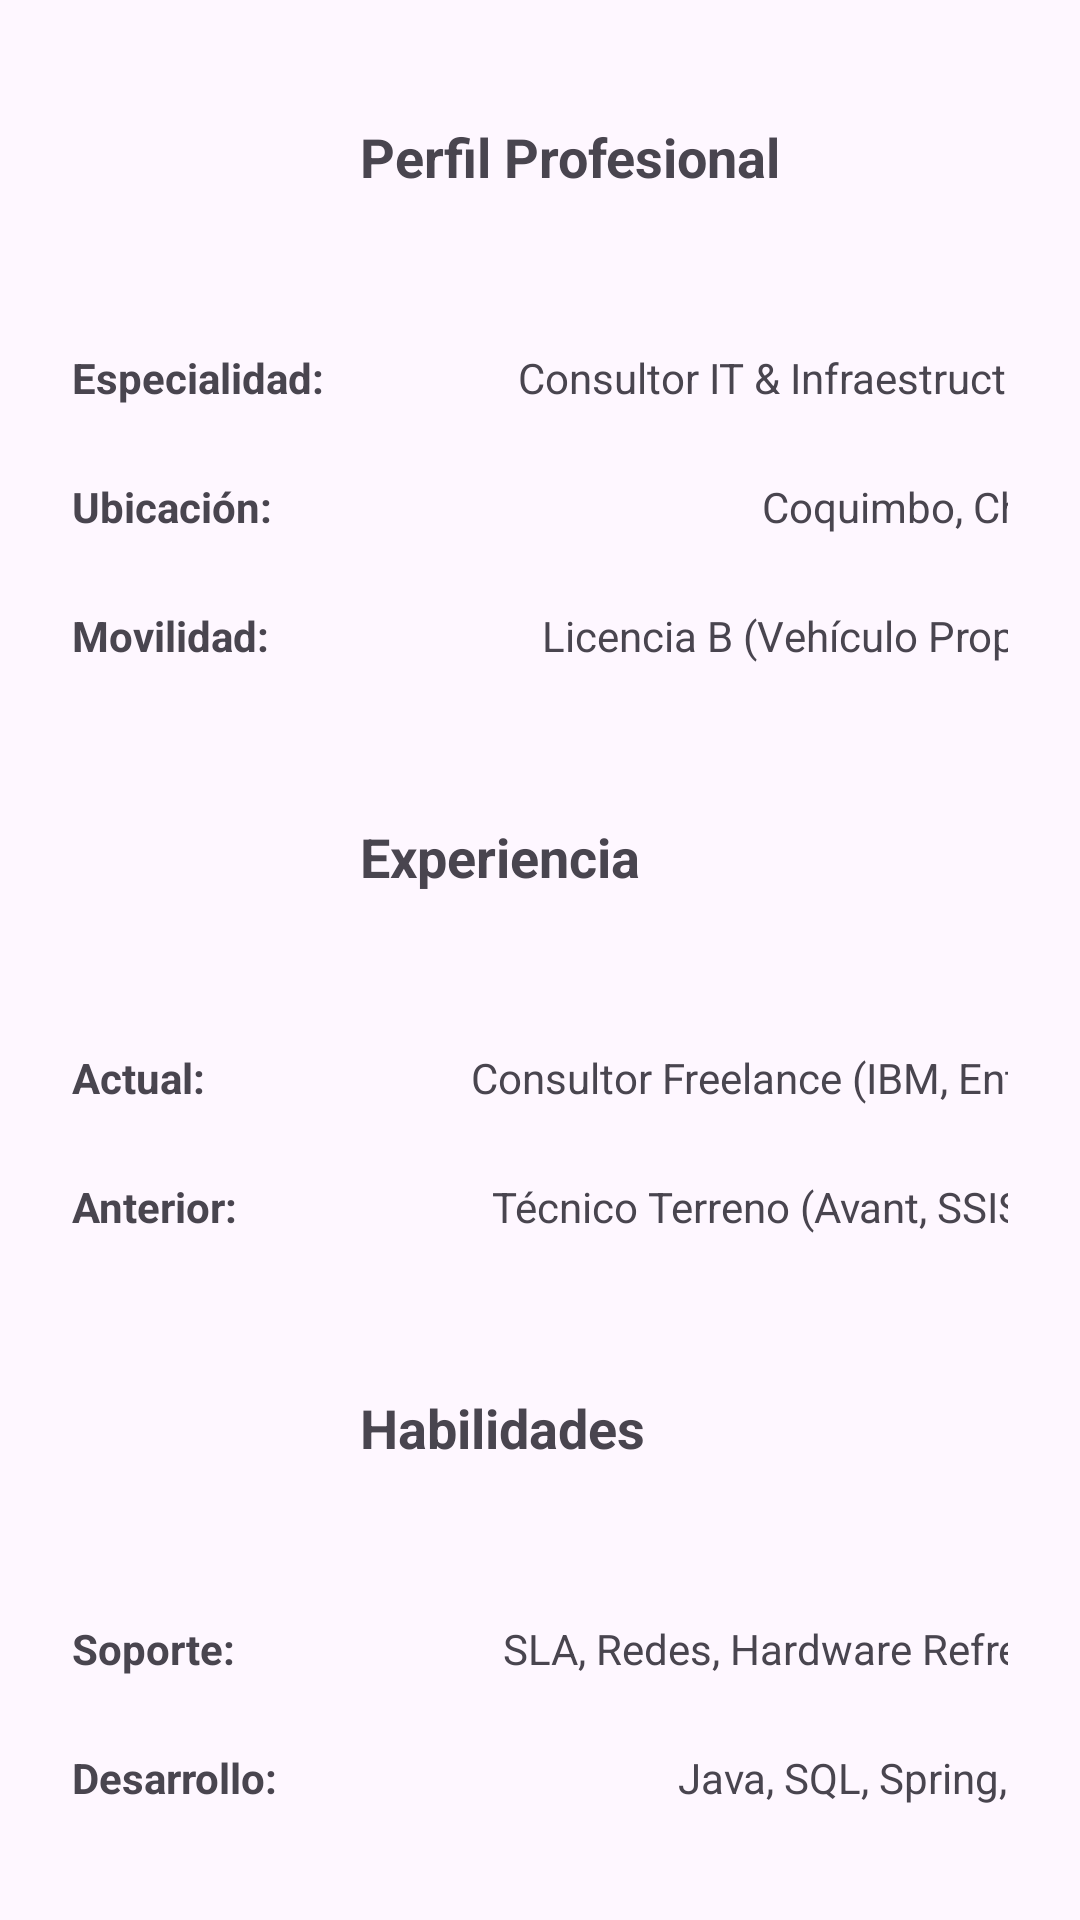

This screen was rendered from an Android layout file. Write that file and the resources it references.
<!-- AndroidManifest.xml: application theme Theme.EvaluacionModulo4 -->
<!-- res/layout/content_main.xml -->
<?xml version="1.0" encoding="utf-8"?>
<androidx.core.widget.NestedScrollView xmlns:android="http://schemas.android.com/apk/res/android"
    xmlns:app="http://schemas.android.com/apk/res-auto"
    android:layout_width="match_parent"
    android:layout_height="match_parent"
    app:layout_behavior="@string/appbar_scrolling_view_behavior">

    <TableLayout
        android:layout_width="match_parent"
        android:layout_height="wrap_content"
        style="@style/CustomTable"
        android:stretchColumns="1">

        
        <TableRow
            style="@style/CustomTable.Header"
            android:layout_width="344dp">

            <TextView
                style="@style/CustomTable.Header"
                android:layout_span="2"
                android:text="Perfil Profesional" />

            <TextView
                android:id="@+id/textView2"

                android:layout_width="wrap_content"
                android:layout_height="wrap_content"
                android:text="............"
                android:visibility="invisible" />
        </TableRow>

        <TableRow style="@style/CustomTable.row">
            <TextView
                android:text="Especialidad:"
                android:textStyle="bold" />

            <TextView
                android:layout_width="247dp"
                android:layout_height="wrap_content"
                android:gravity="end"
                android:text="Consultor IT &amp; Infraestructura" />
        </TableRow>

        <TableRow style="@style/CustomTable.row">
            <TextView
                android:text="Ubicación:"
                android:textStyle="bold" />
            <TextView
                android:text="Coquimbo, Chile"
                android:gravity="end" />
        </TableRow>

        <TableRow style="@style/CustomTable.row">
            <TextView
                android:text="Movilidad:"
                android:textStyle="bold" />

            <TextView
                android:layout_width="11dp"
                android:gravity="end"
                android:text="Licencia B (Vehículo Propio)" />
        </TableRow>

        
        <TableRow style="@style/CustomTable.Header">

            <TextView
                style="@style/CustomTable.Header"
                android:layout_span="2"
                android:text="Experiencia" />
        </TableRow>

        <TableRow style="@style/CustomTable.row">
            <TextView
                android:text="Actual:"
                android:textStyle="bold" />
            <TextView
                android:text="Consultor Freelance (IBM, Entel)"
                android:gravity="end" />
        </TableRow>

        <TableRow style="@style/CustomTable.row">
            <TextView
                android:text="Anterior:"
                android:textStyle="bold" />
            <TextView
                android:text="Técnico Terreno (Avant, SSISA)"
                android:gravity="end" />
        </TableRow>

        
        <TableRow
            style="@style/CustomTable.Header"
            android:layout_width="373dp">

            <TextView
                style="@style/CustomTable.Header"
                android:layout_span="2"
                android:text="Habilidades" />

        </TableRow>

        <TableRow style="@style/CustomTable.row">
            <TextView
                android:text="Soporte:"
                android:textStyle="bold" />
            <TextView
                android:text="SLA, Redes, Hardware Refresh"
                android:gravity="end" />
        </TableRow>

        <TableRow style="@style/CustomTable.row">
            <TextView
                android:text="Desarrollo:"
                android:textStyle="bold" />
            <TextView
                android:text="Java, SQL, Spring, JS"
                android:gravity="end" />
        </TableRow>

    </TableLayout>

</androidx.core.widget.NestedScrollView>
<!-- resources referenced by this layout -->
<resources>
  <style name="CustomTable">
          <item name="android:paddingLeft">12dp</item>
          <item name="android:paddingRight">12dp</item>
          <item name="android:layout_column">1</item>
      </style>
  <style name="CustomTable.Header">
          <item name="android:paddingTop">20dp</item>
          <item name="android:paddingBottom">20dp</item>
          <item name="android:textStyle">bold</item>
          <item name="android:textSize">18sp</item>
      </style>
  <style name="CustomTable.row">
          <item name="android:paddingTop">12dp</item>
          <item name="android:paddingBottom">12dp</item>
      </style>
  <style name="Theme.EvaluacionModulo4" parent="Base.Theme.EvaluacionModulo4" />
  <style name="Base.Theme.EvaluacionModulo4" parent="Theme.Material3.DayNight.NoActionBar">
          
          
      </style>
</resources>
